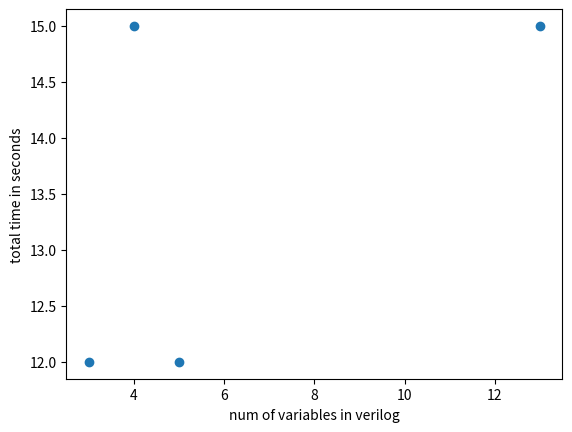

The script that saved this image:
import matplotlib.pyplot as plt
num_of_vars = [3,4,5,13]
time = [12,15,12,15]
plt.xlabel("num of variables in verilog")
plt.ylabel("total time in seconds")
plt.scatter(num_of_vars, time)
plt.savefig("total_time.png")

# num_of_vars = [3, 4, 5, 13, 66]
# time = [0.083, 0.087, 0.093, 0.17, 62.41]
# plt.xlabel("num of variables in verilog")
# plt.ylabel("preprocess time in seconds")
# plt.scatter(num_of_vars, time)
# plt.savefig("preprocess_time.png")